Dataset: data (GitHub, Viraj-Mavani/smart_agriculture_system). Classes: tomato bacterial spot, tomato early blight, tomato late blight, tomato leaf mold, tomato septoria leaf spot, tomato spider mites two-spotted, tomato target spot, tomato yellow leaf curl virus, tomato mosaic virus, tomato healthy.

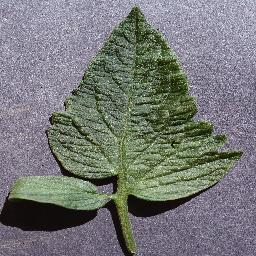
Label: tomato healthy

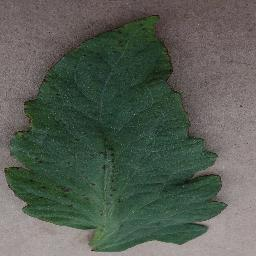
Label: tomato bacterial spot

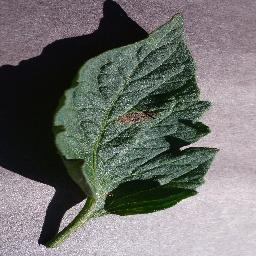
Label: tomato early blight

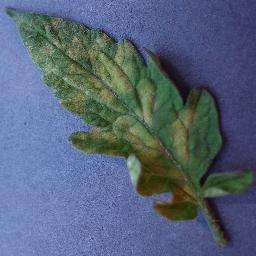
Label: tomato leaf mold

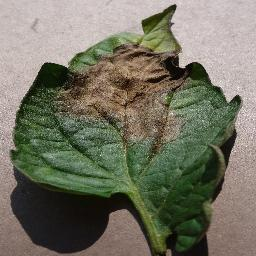
Label: tomato late blight

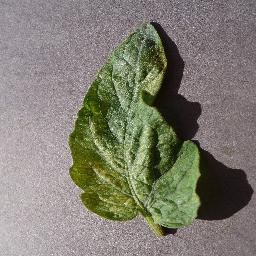
Label: tomato spider mites two-spotted
